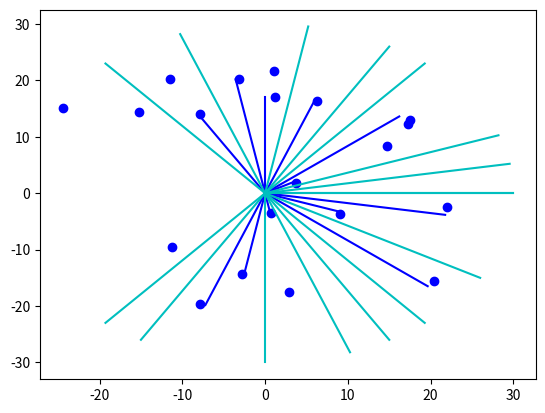

Recreate this plot in Python.
#coding:utf-8

import numpy as np
import matplotlib.pyplot as plt
import math

def atan_zero_to_twopi(y, x):
    angle = math.atan2(y, x)
    if angle < 0.0:
        angle += math.pi * 2.0
    return angle

def calc_angleid(angle, yaw_reso):
    if angle < -yaw_reso/2:
        angle += math.pi * 2.0
    trans_angle = angle + yaw_reso/2
    angleid = math.floor(trans_angle/yaw_reso)
    return angleid

def draw_line(ray_x, ray_y, color):
    for x, y in zip(ray_x, ray_y):
        plt.plot([0.0, x], [0.0, y], color)

grid_size = 100

xy_reso = 0.5 # [m]
yaw_reso = math.radians(10) # [rad]

min_range = 0.1  # [m]
max_range = 30.0 # [m]
angle_limit = math.radians(270) # [rad]

ox = (np.random.rand(20) - 0.5) * grid_size * xy_reso #[m]
oy = (np.random.rand(20) - 0.5) * grid_size * xy_reso #[m]

lidar_num = int(round((math.pi * 2.0) / yaw_reso) + 1)
lidar_array = np.zeros((lidar_num, 6)) # x, y, distance, angle, id, init

# calc angle
for i in range(lidar_num):
    lidar_array[i][3] = i*yaw_reso

for x, y in zip(ox, oy):
    d = np.sqrt(x**2+y**2)
    angle = math.atan2(y, x)

    # outof range 
    if(d<min_range or max_range<d):
        continue
    # outof angle
    if(angle<-angle_limit/2 or angle_limit/2<angle):
        continue

    angleid = calc_angleid(angle, yaw_reso)

    if not lidar_array[angleid][5]:
        lidar_array[angleid][0] = x
        lidar_array[angleid][1] = y
        lidar_array[angleid][2] = d
        lidar_array[angleid][4] = angleid
        lidar_array[angleid][5] = 1 

    elif d<lidar_array[angleid][2]:
        lidar_array[angleid][0] = x
        lidar_array[angleid][1] = y
        lidar_array[angleid][2] = d

ray_x = []
ray_y = []
for lidar in lidar_array:
    if not lidar[5]:
        continue
    print(lidar)
    angle = lidar[3]
    if math.pi < angle:
        angle -= math.pi*2
    ray_x.append(lidar[2]*math.cos(angle))
    ray_y.append(lidar[2]*math.sin(angle))

dumy_ray_x = []
dumy_ray_y = []
for lidar in lidar_array:
    if lidar[5]:
        continue
    
    angle = lidar[3]
    if math.pi < angle:
        angle -= math.pi*2
    if (angle<-angle_limit/2 or angle_limit/2<angle):
        continue

    dumy_ray_x.append(max_range*math.cos(angle))
    dumy_ray_y.append(max_range*math.sin(angle))

plt.cla()
plt.plot(ox, oy, "ob")
draw_line(ray_x, ray_y, 'b-')
draw_line(dumy_ray_x, dumy_ray_y, 'c-')
plt.show()
